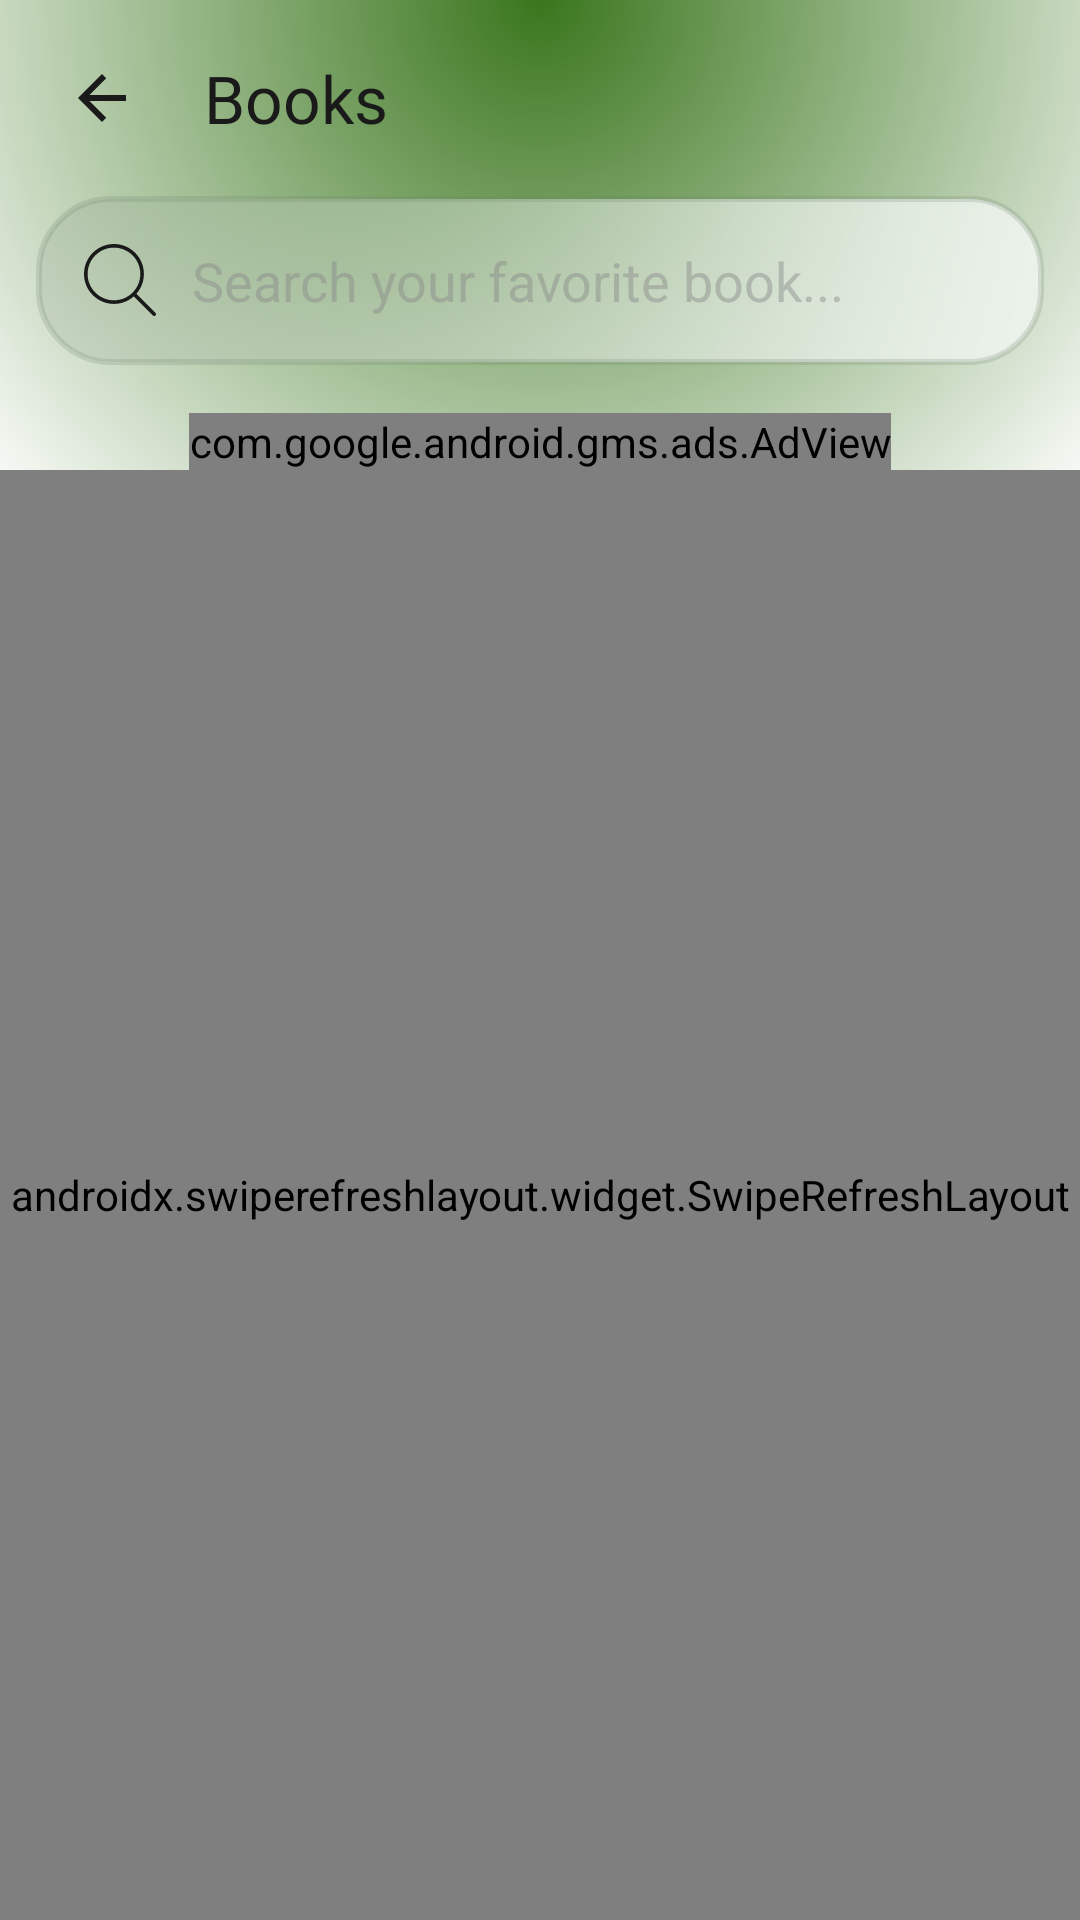

Produce the Android XML layout that renders to this screen, including the resource entries it uses.
<!-- AndroidManifest.xml: application theme Theme.MakautStudyBuddy -->
<!-- res/layout/activity_books.xml -->
<?xml version="1.0" encoding="utf-8"?>
<androidx.constraintlayout.widget.ConstraintLayout xmlns:android="http://schemas.android.com/apk/res/android"
    xmlns:app="http://schemas.android.com/apk/res-auto"
    xmlns:tools="http://schemas.android.com/tools"
    android:id="@+id/main"
    android:background="@drawable/background"
    android:layout_width="match_parent"
    android:layout_height="match_parent"
    tools:context=".presentation.books.BooksActivity">

    <ImageView
        android:id="@+id/back_button"
        android:layout_width="wrap_content"
        android:layout_height="0dp"
        android:contentDescription="@string/back_button"
        android:paddingHorizontal="22dp"
        android:src="@drawable/arrow_back"
        app:layout_constraintBottom_toBottomOf="@+id/header_text"
        app:layout_constraintStart_toStartOf="parent"
        app:layout_constraintTop_toTopOf="@+id/header_text"
        app:tint="@color/text"
        tools:ignore="RedundantDescriptionCheck" />

    <TextView
        android:id="@+id/header_text"
        android:layout_width="wrap_content"
        android:layout_height="wrap_content"
        android:paddingVertical="18dp"
        android:text="@string/books"
        android:textColor="@color/text"
        android:fontFamily="@font/inter_semibold"
        android:textSize="22sp"
        app:layout_constraintStart_toEndOf="@+id/back_button"
        app:layout_constraintTop_toTopOf="parent" />

    <EditText
        android:id="@+id/search_bar"
        android:layout_width="0dp"
        android:layout_height="wrap_content"
        android:layout_marginHorizontal="12dp"
        android:background="@drawable/item_card_settings"
        android:drawableStart="@drawable/ic_search"
        android:drawablePadding="12dp"
        android:hint="@string/search_books_hint_text"
        android:importantForAutofill="no"
        android:inputType="text"
        android:padding="16dp"
        android:textColor="@color/text"
        android:textColorHint="@color/semi_grey"
        app:layout_constraintEnd_toEndOf="parent"
        app:layout_constraintStart_toStartOf="parent"
        app:layout_constraintTop_toBottomOf="@id/header_text"
        tools:ignore="VisualLintTextFieldSize,TextContrastCheck" />

    <com.google.android.gms.ads.AdView
        android:id="@+id/adView"
        android:layout_width="wrap_content"
        android:layout_height="wrap_content"
        android:layout_marginTop="16dp"
        app:layout_constraintTop_toBottomOf="@id/search_bar"
        app:layout_constraintEnd_toEndOf="parent"
        app:layout_constraintStart_toStartOf="parent" />


    <androidx.swiperefreshlayout.widget.SwipeRefreshLayout
        android:id="@+id/pullToRefresh"
        android:layout_width="match_parent"
        android:layout_height="0dp"
        app:layout_constraintBottom_toBottomOf="parent"
        app:layout_constraintEnd_toEndOf="parent"
        app:layout_constraintStart_toStartOf="parent"
        app:layout_constraintTop_toBottomOf="@+id/adView">

        <androidx.recyclerview.widget.RecyclerView
            android:id="@+id/rvBooks"
            android:layout_width="match_parent"
            android:layout_height="match_parent"
            app:layoutManager="androidx.recyclerview.widget.LinearLayoutManager"
            android:visibility="visible"
            tools:listitem="@layout/item_books" />

    </androidx.swiperefreshlayout.widget.SwipeRefreshLayout>

    <LinearLayout
        android:id="@+id/mErrorHolder"
        android:layout_width="match_parent"
        android:layout_height="wrap_content"
        android:orientation="vertical"
        android:visibility="gone"
        android:gravity="center"
        app:layout_constraintBottom_toBottomOf="parent"
        app:layout_constraintEnd_toEndOf="parent"
        app:layout_constraintStart_toStartOf="parent"
        app:layout_constraintTop_toTopOf="parent">

        <ImageView
            android:layout_width="100dp"
            android:layout_height="100dp"
            android:contentDescription="@string/no_books_found"
            android:src="@drawable/empty_box" />

        <TextView
            android:layout_width="wrap_content"
            android:layout_height="wrap_content"
            android:layout_marginTop="12dp"
            android:text="@string/no_books_found"
            android:textAlignment="center"
            android:textColor="@color/text"
            android:textSize="18sp"
            android:textStyle="bold" />

        <TextView
            android:layout_width="wrap_content"
            android:layout_height="wrap_content"
            android:layout_marginTop="8dp"
            android:text="@string/there_are_no_records_nto_display_right_now"
            android:textAlignment="center"
            android:textColor="@color/text" />

    </LinearLayout>

</androidx.constraintlayout.widget.ConstraintLayout>
<!-- res/layout/item_books.xml (included above) -->
<?xml version="1.0" encoding="utf-8"?>
<com.google.android.material.card.MaterialCardView xmlns:android="http://schemas.android.com/apk/res/android"
    xmlns:app="http://schemas.android.com/apk/res-auto"
    android:layout_width="match_parent"
    android:layout_height="wrap_content"
    android:id="@+id/card"
    app:strokeWidth="0dp"
    app:rippleColor="@android:color/transparent"
    app:cardBackgroundColor="@android:color/transparent">

    <androidx.constraintlayout.widget.ConstraintLayout
        android:layout_width="match_parent"
        android:layout_height="wrap_content">

        <androidx.cardview.widget.CardView
            android:id="@+id/cardView2"
            android:layout_width="90dp"
            android:layout_height="130dp"
            android:layout_marginTop="19dp"
            app:cardCornerRadius="12dp"
            app:layout_constraintEnd_toEndOf="@+id/cardView"
            app:layout_constraintStart_toStartOf="@+id/cardView"
            app:layout_constraintTop_toTopOf="parent">

            <View
                android:layout_width="match_parent"
                android:layout_height="match_parent"
                android:background="@color/semi_grey" />
        </androidx.cardview.widget.CardView>

        <androidx.cardview.widget.CardView
            android:id="@+id/cardView"
            android:layout_width="120dp"
            android:layout_height="150dp"
            android:layout_marginStart="16dp"
            android:layout_marginTop="24dp"
            app:cardCornerRadius="16dp"
            app:layout_constraintStart_toStartOf="parent"
            app:layout_constraintTop_toTopOf="parent">

            <androidx.constraintlayout.widget.ConstraintLayout
                android:layout_width="match_parent"
                android:layout_height="match_parent">

                <ImageView
                    android:id="@+id/thumbnail"
                    android:layout_width="match_parent"
                    android:layout_height="match_parent"
                    android:contentDescription="@string/thumbnail"
                    android:src="@drawable/no_preview"
                    android:scaleType="centerCrop"
                    app:layout_constraintBottom_toBottomOf="parent"
                    app:layout_constraintEnd_toEndOf="parent"
                    app:layout_constraintStart_toStartOf="parent"
                    app:layout_constraintTop_toTopOf="parent" />

            </androidx.constraintlayout.widget.ConstraintLayout>

        </androidx.cardview.widget.CardView>

        <TextView
            android:id="@+id/bookTitle"
            android:layout_width="0dp"
            android:layout_height="wrap_content"
            android:layout_marginStart="16dp"
            android:layout_marginTop="24dp"
            android:layout_marginEnd="12dp"
            android:ellipsize="end"
            android:fontFamily="@font/inter_bold"
            android:maxLines="3"
            android:text="@string/book_title"
            android:textColor="@color/text"
            android:textSize="18sp"
            app:layout_constraintEnd_toEndOf="parent"
            app:layout_constraintStart_toEndOf="@+id/cardView"
            app:layout_constraintTop_toTopOf="@+id/cardView" />

        <TextView
            android:id="@+id/authorName"
            android:layout_width="0dp"
            android:layout_height="wrap_content"
            android:layout_marginStart="16dp"
            android:layout_marginEnd="12dp"
            android:ellipsize="end"
            android:fontFamily="@font/inter"
            android:maxLines="1"
            android:text="@string/author_name"
            android:textColor="@color/text"
            android:textSize="14sp"
            app:layout_constraintEnd_toEndOf="parent"
            app:layout_constraintStart_toEndOf="@+id/cardView"
            app:layout_constraintTop_toBottomOf="@+id/bookTitle" />

    </androidx.constraintlayout.widget.ConstraintLayout>


</com.google.android.material.card.MaterialCardView>
<!-- resources referenced by this layout -->
<resources>
  <color name="semi_grey">#74888888</color>
  <color name="text">#1a1a1a</color>
  <!-- drawable arrow_back (drawable) -->
  <vector android:autoMirrored="true" android:height="24dp"
      android:tint="#FFFFFF" android:viewportHeight="24"
      android:viewportWidth="24" android:width="24dp" xmlns:android="http://schemas.android.com/apk/res/android">
      <path android:fillColor="@color/text" android:pathData="M20,11H7.83l5.59,-5.59L12,4l-8,8 8,8 1.41,-1.41L7.83,13H20v-2z"/>
  </vector>
  <!-- drawable background (drawable) -->
  <?xml version="1.0" encoding="utf-8"?>
  <layer-list xmlns:android="http://schemas.android.com/apk/res/android">
      <item>
          <shape android:shape="rectangle">
              <gradient
                  android:type="radial"
                  android:centerX="50%"
                  android:centerY="0%"
                  android:gradientRadius="250dp"
                  android:startColor="@color/highlight_darker"
                  android:endColor="@color/background_upfront"
                  android:useLevel="false" />
          </shape>
      </item>
  </layer-list>
  <!-- drawable empty_box: png bitmap (drawable, 26214 bytes) -->
  <!-- drawable ic_search (drawable) -->
  <vector xmlns:android="http://schemas.android.com/apk/res/android"
      android:width="24dp"
      android:height="24dp"
      android:viewportWidth="488.4"
      android:viewportHeight="488.4">
    <path
        android:pathData="M0,203.25c0,112.1 91.2,203.2 203.2,203.2c51.6,0 98.8,-19.4 134.7,-51.2l129.5,129.5c2.4,2.4 5.5,3.6 8.7,3.6s6.3,-1.2 8.7,-3.6c4.8,-4.8 4.8,-12.5 0,-17.3l-129.6,-129.5c31.8,-35.9 51.2,-83 51.2,-134.7c0,-112.1 -91.2,-203.2 -203.2,-203.2S0,91.15 0,203.25zM381.9,203.25c0,98.5 -80.2,178.7 -178.7,178.7s-178.7,-80.2 -178.7,-178.7s80.2,-178.7 178.7,-178.7S381.9,104.65 381.9,203.25z"
        android:fillColor="@color/text"/>
  </vector>
  <!-- drawable item_card_settings (drawable) -->
  <shape xmlns:android="http://schemas.android.com/apk/res/android"
      android:shape="rectangle">
  
      <gradient android:startColor="#28667A66" android:endColor="@color/background" android:angle="315" />
      <stroke android:width="2dp" android:color="#34667A66"/>
      <corners android:radius="24dp" />
  </shape>
  <!-- drawable no_preview: png bitmap (drawable, 6926 bytes) -->
  <string name="author_name">Author Name</string>
  <string name="back_button">back</string>
  <string name="book_title">Book Title</string>
  <string name="books">Books</string>
  <string name="no_books_found">No Books found</string>
  <string name="search_books_hint_text" tools:ignore="TypographyEllipsis">Search your favorite book...</string>
  <string name="there_are_no_records_nto_display_right_now">There are no records\nto display right now.</string>
  <string name="thumbnail">Thumbnail</string>
  <style name="Theme.MakautStudyBuddy" parent="Base.Theme.MakautStudyBuddy" />
  <color name="highlight_darker">#3A761D</color>
  <color name="background_upfront">#ffffff</color>
  <color name="background">#EBF2EA</color>
  <style name="Base.Theme.MakautStudyBuddy" parent="Theme.Material3.Dark.NoActionBar">
          
          <item name="colorPrimary">@color/background</item>
          <item name="android:statusBarColor">?attr/colorPrimary</item>
          <item name="android:windowLightStatusBar">true</item>
      </style>
</resources>
